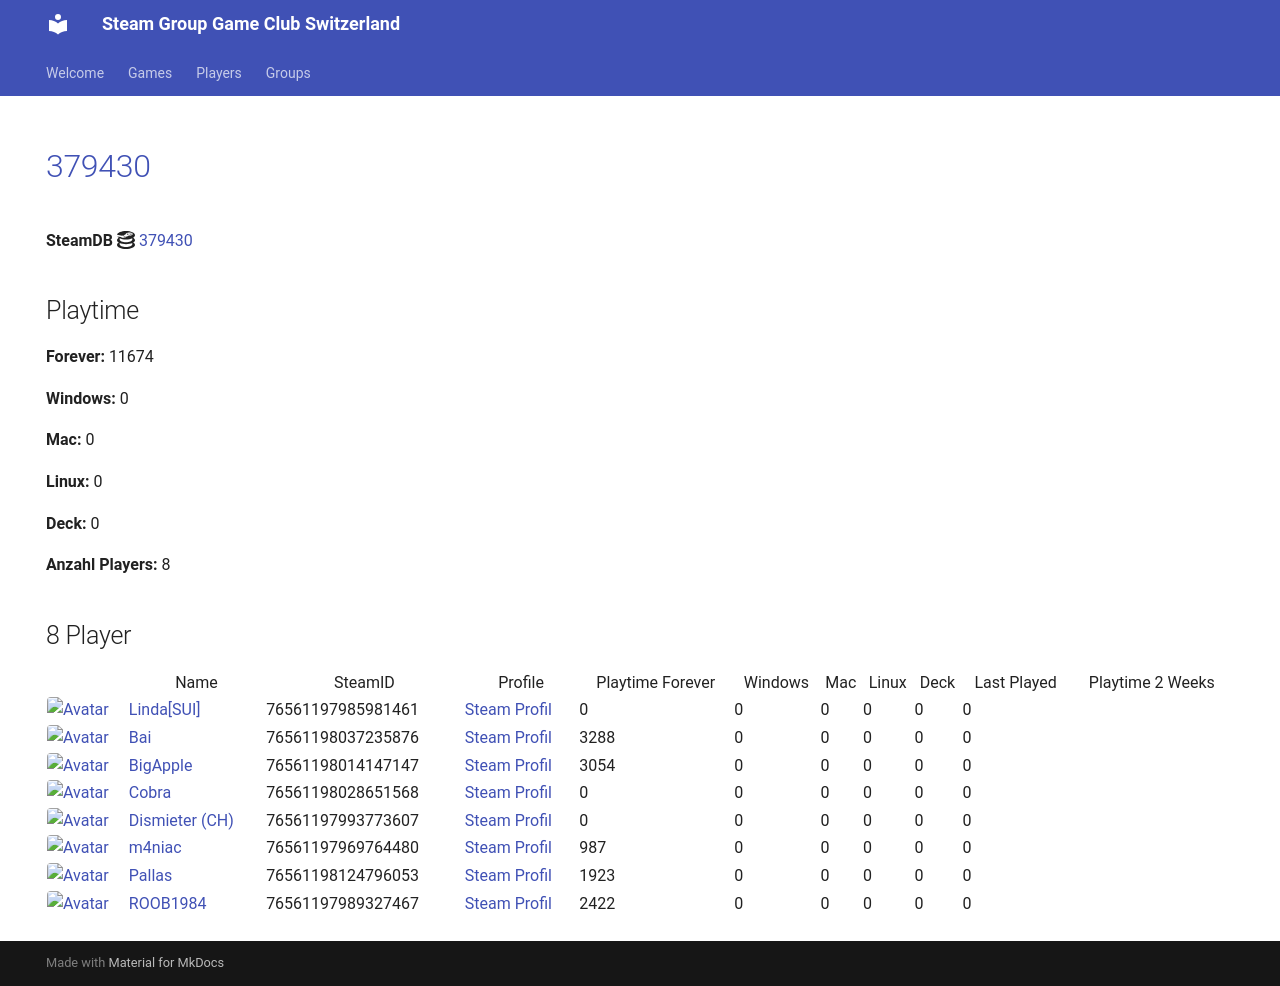

repository: Game-Club-Switzerland/steam.gameclub.ch · page: game/379430/index.html · generator: mkdocs

---
hide:
  - navigation
  - toc
---
# <a href="https://store.steampowered.com/app/379430">379430</a>

**SteamDB :simple-steamdb:** <a href="https://steamdb.info/app/379430">379430</a>

## Playtime

**Forever:** 11589

**Windows:** 0

**Mac:** 0

**Linux:** 0

**Deck:** 0

**Anzahl Players:** 8
## 8 Player

<table id="charts-table" class="display" style="width:100%">
            <thead>
                <tr>
                    <th></th>
                    <th>Name</th>
                    <th>SteamID</th>
                    <th>Profile</th>
                    <th>Playtime Forever</th>
                    <th>Windows</th>
                    <th>Mac</th>
                    <th>Linux</th>
                    <th>Deck</th>
                    <th>Last Played</th>
                    <th>Playtime 2 Weeks</th>
                </tr>
            </thead>
            <tbody>
        <tr>
<td><a href="/player/76561197985981461" target="_blank" title="Linda[SUI]"><img src="https://avatars.steamstatic.com/715689713a0bd4a947c884e2bfa8b8f2b124ea9d_full.jpg" alt="Avatar" style="width:48px;height:48px;border-radius:4px;"></a></td><td><a href="/player/76561197985981461" target="_blank" title="Linda[SUI]">Linda[SUI]</a></td><td>76561197985981461</td><td><a href="https://steamcommunity.com/profiles/76561197985981461/" target="_blank">Steam Profil</a></td><td>0</td><td>0</td><td>0</td><td>0</td><td>0</td><td>0</td><td></td></tr>
<tr>
<td><a href="/player/76561198037235876" target="_blank" title="Bai"><img src="https://avatars.steamstatic.com/ff66d7ecdb46a2149b8a34f896885c36a533e130_full.jpg" alt="Avatar" style="width:48px;height:48px;border-radius:4px;"></a></td><td><a href="/player/76561198037235876" target="_blank" title="Bai">Bai</a></td><td>76561198037235876</td><td><a href="https://steamcommunity.com/profiles/76561198037235876/" target="_blank">Steam Profil</a></td><td>3288</td><td>0</td><td>0</td><td>0</td><td>0</td><td>0</td><td></td></tr>
<tr>
<td><a href="/player/76561198014147147" target="_blank" title="BigApple"><img src="https://avatars.steamstatic.com/c2ccb85440535c4503bfd8bdbcf964d097f8dcd4_full.jpg" alt="Avatar" style="width:48px;height:48px;border-radius:4px;"></a></td><td><a href="/player/76561198014147147" target="_blank" title="BigApple">BigApple</a></td><td>76561198014147147</td><td><a href="https://steamcommunity.com/profiles/76561198014147147/" target="_blank">Steam Profil</a></td><td>2969</td><td>0</td><td>0</td><td>0</td><td>0</td><td>0</td><td></td></tr>
<tr>
<td><a href="/player/76561198028651568" target="_blank" title="Cobra"><img src="https://avatars.steamstatic.com/3c5fb53c689fc5ff3c994f355a8a96a9ab9fca33_full.jpg" alt="Avatar" style="width:48px;height:48px;border-radius:4px;"></a></td><td><a href="/player/76561198028651568" target="_blank" title="Cobra">Cobra</a></td><td>76561198028651568</td><td><a href="https://steamcommunity.com/id/MasterCobra/" target="_blank">Steam Profil</a></td><td>0</td><td>0</td><td>0</td><td>0</td><td>0</td><td>0</td><td></td></tr>
<tr>
<td><a href="/player/76561197993773607" target="_blank" title="Dismieter (CH)"><img src="https://avatars.steamstatic.com/d83d70483792572cace3586b41ad5ed65779d2d6_full.jpg" alt="Avatar" style="width:48px;height:48px;border-radius:4px;"></a></td><td><a href="/player/76561197993773607" target="_blank" title="Dismieter (CH)">Dismieter (CH)</a></td><td>76561197993773607</td><td><a href="https://steamcommunity.com/profiles/76561197993773607/" target="_blank">Steam Profil</a></td><td>0</td><td>0</td><td>0</td><td>0</td><td>0</td><td>0</td><td></td></tr>
<tr>
<td><a href="/player/76561197969764480" target="_blank" title="m4niac"><img src="https://avatars.steamstatic.com/7d4a07b7909b83ce6e61db85a98ab4e315c3e6b2_full.jpg" alt="Avatar" style="width:48px;height:48px;border-radius:4px;"></a></td><td><a href="/player/76561197969764480" target="_blank" title="m4niac">m4niac</a></td><td>76561197969764480</td><td><a href="https://steamcommunity.com/profiles/76561197969764480/" target="_blank">Steam Profil</a></td><td>987</td><td>0</td><td>0</td><td>0</td><td>0</td><td>0</td><td></td></tr>
<tr>
<td><a href="/player/76561198124796053" target="_blank" title="Pallas"><img src="https://avatars.steamstatic.com/4630dfff0852bfa9ba5d90058491e1b218af8dd6_full.jpg" alt="Avatar" style="width:48px;height:48px;border-radius:4px;"></a></td><td><a href="/player/76561198124796053" target="_blank" title="Pallas">Pallas</a></td><td>76561198124796053</td><td><a href="https://steamcommunity.com/profiles/76561198124796053/" target="_blank">Steam Profil</a></td><td>1923</td><td>0</td><td>0</td><td>0</td><td>0</td><td>0</td><td></td></tr>
<tr>
<td><a href="/player/76561197989327467" target="_blank" title="ROOB1984"><img src="https://avatars.steamstatic.com/f435dd79466196cdb7b9e6b507dcdfac7d39657e_full.jpg" alt="Avatar" style="width:48px;height:48px;border-radius:4px;"></a></td><td><a href="/player/76561197989327467" target="_blank" title="ROOB1984">ROOB1984</a></td><td>76561197989327467</td><td><a href="https://steamcommunity.com/profiles/76561197989327467/" target="_blank">Steam Profil</a></td><td>2422</td><td>0</td><td>0</td><td>0</td><td>0</td><td>0</td><td></td></tr>
</tbody>
</table>
